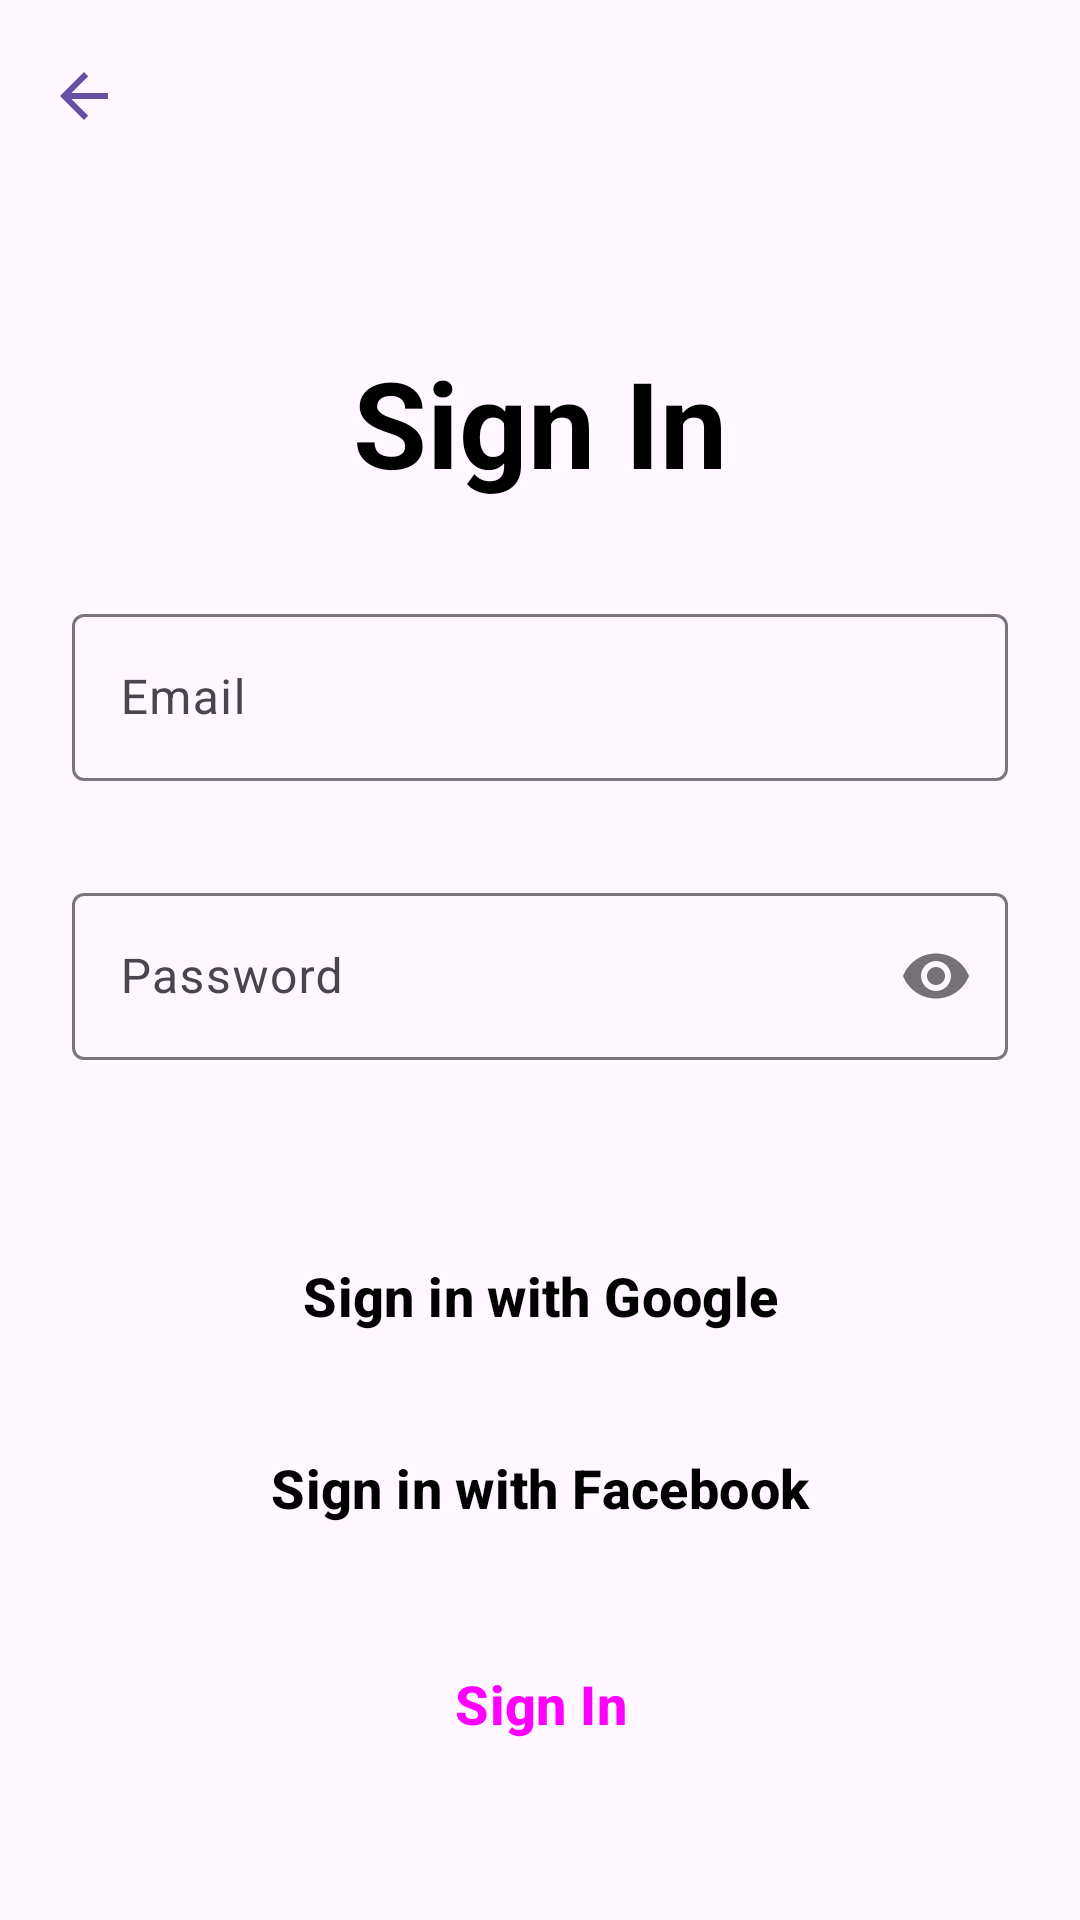

Reconstruct the res/layout file that produces this screen, plus the resources it refers to.
<!-- AndroidManifest.xml: application theme Theme.FirebaseAndroid -->
<!-- res/layout/fragment_sign_in.xml -->
<?xml version="1.0" encoding="utf-8"?>
<androidx.constraintlayout.widget.ConstraintLayout
    xmlns:android="http://schemas.android.com/apk/res/android"
    xmlns:app="http://schemas.android.com/apk/res-auto"
    xmlns:tools="http://schemas.android.com/tools"
    android:layout_width="match_parent"
    android:layout_height="match_parent"
    tools:context=".main.sign_in.SignInFragment">

    <include
        android:id="@+id/toolbar"
        layout="@layout/material_toolbar"/>

    <ProgressBar
        android:id="@+id/progressBar"
        style="?android:attr/progressBarStyle"
        android:layout_width="wrap_content"
        android:layout_height="wrap_content"
        android:visibility="gone"
        app:layout_constraintBottom_toBottomOf="parent"
        app:layout_constraintEnd_toEndOf="parent"
        app:layout_constraintStart_toStartOf="parent"
        app:layout_constraintTop_toTopOf="parent" />

    <ScrollView
        android:layout_width="match_parent"
        android:layout_height="0dp"
        android:fillViewport="true"
        app:layout_constraintBottom_toBottomOf="parent"
        app:layout_constraintTop_toBottomOf="@+id/toolbar">

        <androidx.constraintlayout.widget.ConstraintLayout
            android:layout_width="match_parent"
            android:layout_height="wrap_content">

            <TextView
                android:id="@+id/tv_sign_in"
                android:layout_width="wrap_content"
                android:layout_height="wrap_content"
                android:layout_marginTop="50dp"
                android:text="@string/sign_in"
                android:textColor="@color/black"
                android:textSize="40sp"
                android:textStyle="bold"
                app:layout_constraintEnd_toEndOf="parent"
                app:layout_constraintStart_toStartOf="parent"
                app:layout_constraintTop_toTopOf="parent" />

            <LinearLayout
                android:id="@+id/linear_layout"
                android:layout_width="0dp"
                android:layout_height="wrap_content"
                android:layout_marginHorizontal="@dimen/dimen_triple"
                android:layout_marginTop="@dimen/dimen_quadruple"
                android:orientation="vertical"
                app:layout_constraintEnd_toEndOf="parent"
                app:layout_constraintStart_toStartOf="parent"
                app:layout_constraintTop_toBottomOf="@+id/tv_sign_in">

                <com.google.android.material.textfield.TextInputLayout
                    android:id="@+id/til_email"
                    android:layout_width="match_parent"
                    android:layout_height="wrap_content"
                    android:layout_marginBottom="@dimen/dimen_quadruple"
                    android:hint="@string/email">

                    <com.google.android.material.textfield.TextInputEditText
                        android:id="@+id/et_email"
                        android:layout_width="match_parent"
                        android:layout_height="wrap_content"
                        android:inputType="text|textEmailAddress|textAutoComplete" />

                </com.google.android.material.textfield.TextInputLayout>

                <com.google.android.material.textfield.TextInputLayout
                    android:id="@+id/til_password"
                    android:layout_width="match_parent"
                    android:layout_height="wrap_content"
                    android:hint="@string/password"
                    app:passwordToggleEnabled="true">

                    <com.google.android.material.textfield.TextInputEditText
                        android:id="@+id/et_password"
                        android:layout_width="match_parent"
                        android:layout_height="wrap_content"
                        android:inputType="text|textPassword|textNoSuggestions" />

                </com.google.android.material.textfield.TextInputLayout>

            </LinearLayout>

            <Space
                android:id="@+id/space"
                android:layout_width="0dp"
                android:layout_height="0dp"
                app:layout_constraintBottom_toTopOf="@+id/btn_sign_in_with_google"
                app:layout_constraintStart_toStartOf="parent"
                app:layout_constraintTop_toBottomOf="@+id/linear_layout" />

            <Button
                android:id="@+id/btn_sign_in_with_google"
                style="?attr/materialButtonOutlinedStyle"
                android:layout_width="0dp"
                android:layout_height="wrap_content"
                android:layout_marginHorizontal="@dimen/dimen_triple"
                android:layout_marginTop="@dimen/dimen_sextuple"
                android:layout_marginBottom="@dimen/dimen_double"
                android:insetTop="0dp"
                android:insetBottom="0dp"
                android:text="@string/sign_in_with_google"
                android:textColor="@color/black"
                android:textSize="18sp"
                android:textStyle="bold"
                app:cornerRadius="8dp"
                app:icon="@drawable/ic_google"
                app:iconGravity="textStart"
                app:iconPadding="@dimen/dimen_double"
                app:iconTint="@null"
                app:layout_constraintBottom_toTopOf="@+id/btn_sign_in_with_facebook"
                app:layout_constraintEnd_toEndOf="parent"
                app:layout_constraintStart_toStartOf="parent"
                app:layout_constraintTop_toBottomOf="@id/space" />

            <Button
                android:id="@+id/btn_sign_in_with_facebook"
                style="?attr/materialButtonOutlinedStyle"
                android:layout_width="0dp"
                android:layout_height="wrap_content"
                android:layout_marginHorizontal="@dimen/dimen_triple"
                android:layout_marginBottom="@dimen/dimen_triple"
                android:insetTop="0dp"
                android:insetBottom="0dp"
                android:text="@string/sign_in_with_facebook"
                android:textColor="@color/black"
                android:textSize="18sp"
                android:textStyle="bold"
                app:cornerRadius="8dp"
                app:icon="@drawable/ic_facebook"
                app:iconGravity="textStart"
                app:iconPadding="@dimen/dimen_double"
                app:iconTint="@null"
                app:layout_constraintBottom_toTopOf="@+id/btn_sign_in"
                app:layout_constraintEnd_toEndOf="parent"
                app:layout_constraintStart_toStartOf="parent" />

            <Button
                android:id="@+id/btn_sign_in"
                style="@style/MainButtonStyle"
                android:layout_width="0dp"
                android:layout_height="wrap_content"
                android:layout_marginBottom="@dimen/dimen_sextuple"
                android:text="@string/sign_in"
                app:layout_constraintBottom_toBottomOf="parent"
                app:layout_constraintEnd_toEndOf="parent"
                app:layout_constraintStart_toStartOf="parent" />

        </androidx.constraintlayout.widget.ConstraintLayout>

    </ScrollView>

</androidx.constraintlayout.widget.ConstraintLayout>
<!-- res/layout/material_toolbar.xml (included above) -->
<?xml version="1.0" encoding="utf-8"?>
<com.google.android.material.appbar.MaterialToolbar
    xmlns:android="http://schemas.android.com/apk/res/android"
    xmlns:app="http://schemas.android.com/apk/res-auto"
    android:id="@+id/toolbar"
    android:layout_width="match_parent"
    android:layout_height="wrap_content"
    android:minHeight="?attr/actionBarSize"
    android:theme="?attr/actionBarTheme"
    app:layout_constraintTop_toTopOf="parent"
    app:navigationIcon="@drawable/ic_arrow_back"
    app:navigationIconTint="?attr/colorPrimary" />
<!-- resources referenced by this layout -->
<resources>
  <color name="black">#FF000000</color>
  <dimen name="dimen_double">16dp</dimen>
  <dimen name="dimen_quadruple">32dp</dimen>
  <dimen name="dimen_sextuple">48dp</dimen>
  <dimen name="dimen_triple">24dp</dimen>
  <!-- drawable ic_arrow_back (drawable) -->
  <vector android:autoMirrored="true" android:height="24dp"
      android:tint="#000000" android:viewportHeight="24"
      android:viewportWidth="24" android:width="24dp" xmlns:android="http://schemas.android.com/apk/res/android">
      <path android:fillColor="@android:color/white" android:pathData="M20,11H7.83l5.59,-5.59L12,4l-8,8 8,8 1.41,-1.41L7.83,13H20v-2z"/>
  </vector>
  <!-- drawable ic_facebook (drawable) -->
  <vector xmlns:android="http://schemas.android.com/apk/res/android"
      xmlns:aapt="http://schemas.android.com/aapt"
      android:width="48dp"
      android:height="48dp"
      android:viewportWidth="48"
      android:viewportHeight="48">
    <path
        android:pathData="M24,4C12.954,4 4,12.954 4,24s8.954,20 20,20s20,-8.954 20,-20S35.046,4 24,4z">
      <aapt:attr name="android:fillColor">
        <gradient 
            android:startX="9.993"
            android:startY="9.993"
            android:endX="40.615"
            android:endY="40.615"
            android:type="linear">
          <item android:offset="0" android:color="#FF2AA4F4"/>
          <item android:offset="1" android:color="#FF007AD9"/>
        </gradient>
      </aapt:attr>
    </path>
    <path
        android:pathData="M26.707,29.301h5.176l0.813,-5.258h-5.989v-2.874c0,-2.184 0.714,-4.121 2.757,-4.121h3.283V12.46c-0.577,-0.078 -1.797,-0.248 -4.102,-0.248c-4.814,0 -7.636,2.542 -7.636,8.334v3.498H16.06v5.258h4.948v14.452C21.988,43.9 22.981,44 24,44c0.921,0 1.82,-0.084 2.707,-0.204V29.301z"
        android:fillColor="#FFFFFF"/>
  </vector>
  <string name="email">Email</string>
  <string name="password">Password</string>
  <string name="sign_in">Sign In</string>
  <string name="sign_in_with_facebook">Sign in with Facebook</string>
  <string name="sign_in_with_google">Sign in with Google</string>
  <style name="MainButtonStyle" parent="Widget.Material3.Button">
          <item name="android:layout_marginStart">@dimen/dimen_triple</item>
          <item name="android:layout_marginEnd">@dimen/dimen_triple</item>
          <item name="android:insetTop">0dp</item>
          <item name="android:insetBottom">0dp</item>
          <item name="android:textSize">18sp</item>
          <item name="android:textStyle">bold</item>
          <item name="cornerRadius">8dp</item>
      </style>
  <style name="Theme.FirebaseAndroid" parent="Theme.Material3.Light.NoActionBar">
          <item name="android:statusBarColor">@android:color/transparent</item>
          <item name="android:windowLightStatusBar">true</item>
      </style>
</resources>
